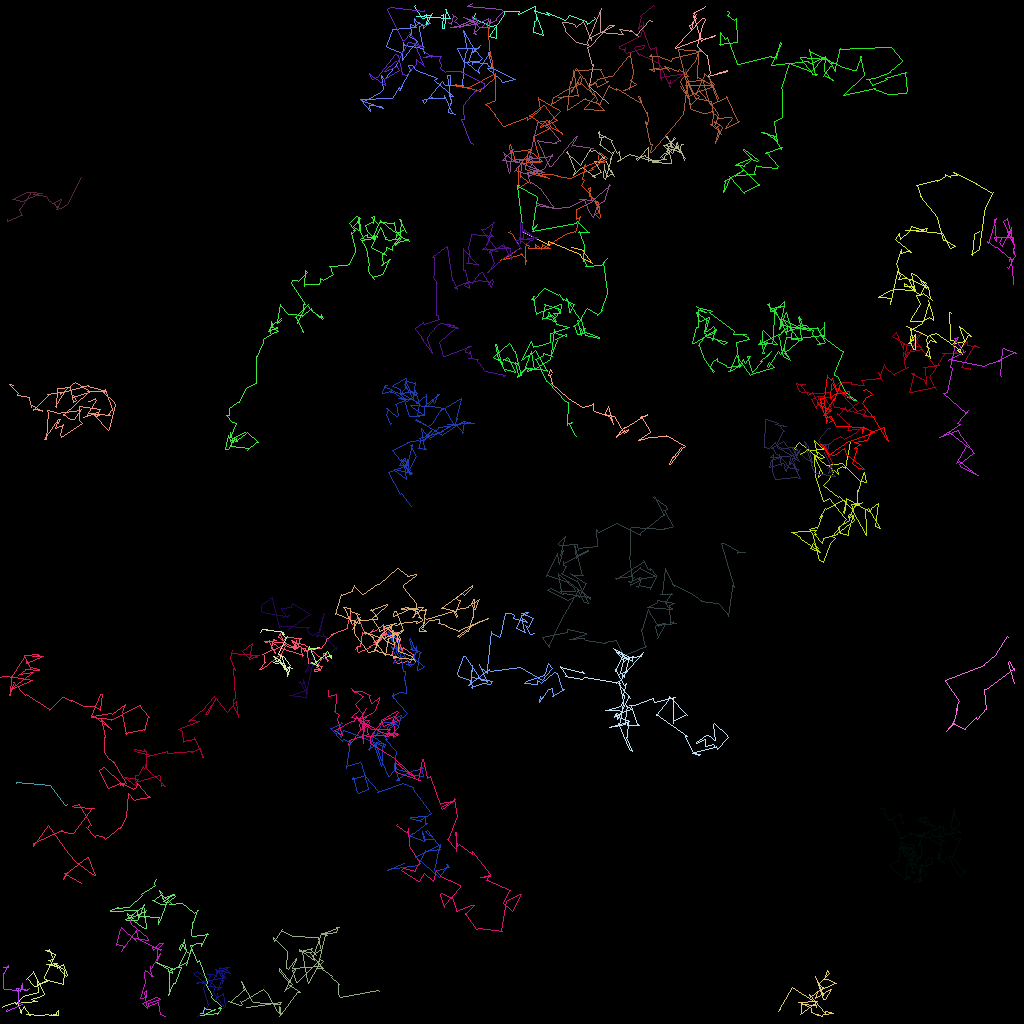

The file beside this chart, header and first rows:
traj_idx, frame, x, y, z
1, 0, 10.09, 22.11, 0.0
1, 1, 8.522, 25.33, 0.0
1, 2, 8.396, 25.46, 0.0
1, 3, 7.676, 25.97, 0.0
1, 4, 7.552, 26.02, 0.0
1, 5, 6.999, 26.13, 0.0
1, 6, 7.067, 26.03, 0.0
1, 7, 6.752, 25.3, 0.0
1, 8, 6.748, 25.26, 0.0
1, 9, 7.666, 24.88, 0.0
1, 10, 7.628, 24.92, 0.0
1, 11, 7.169, 25.95, 0.0
1, 12, 7.241, 25.83, 0.0
1, 13, 5.998, 25.05, 0.0
1, 14, 5.979, 24.83, 0.0
1, 15, 5.748, 24.48, 0.0
1, 16, 5.75, 24.51, 0.0
1, 17, 4.065, 24.3, 0.0
1, 18, 4.331, 23.96, 0.0
1, 19, 3.65, 23.98, 0.0
1, 20, 3.357, 23.99, 0.0
1, 21, 1.487, 24.9, 0.0
1, 22, 1.649, 24.93, 0.0
1, 23, 2.614, 25.11, 0.0
1, 24, 2.725, 25.07, 0.0
1, 25, 5.002, 24.13, 0.0
1, 26, 5.19, 24.13, 0.0
1, 27, 3.921, 23.98, 0.0
1, 28, 3.918, 23.95, 0.0
1, 29, 2.431, 26.25, 0.0
1, 30, 2.427, 26.17, 0.0
1, 31, 2.774, 26.91, 0.0
1, 32, 2.665, 26.92, 0.0
1, 33, 0.9036, 27.62, 0.0
1, 34, 0.878, 27.34, 0.0
3, 0, 89.85, 9.035, 0.0
3, 1, 89.68, 9.161, 0.0
3, 2, 90.86, 8.781, 0.0
3, 3, 90.82, 8.903, 0.0
3, 4, 88.34, 9.529, 0.0
3, 5, 88.71, 9.074, 0.0
3, 6, 88.36, 6.842, 0.0
3, 7, 88.31, 6.829, 0.0
3, 8, 87.08, 5.718, 0.0
3, 9, 87.13, 5.679, 0.0
3, 10, 87.74, 3.216, 0.0
3, 11, 87.71, 3.206, 0.0
3, 12, 88.12, 2.427, 0.0
3, 13, 88.01, 2.198, 0.0
3, 14, 87.71, 2.255, 0.0
3, 15, 87.76, 2.2, 0.0
3, 16, 84.39, 5.897, 0.0
3, 17, 84.34, 6.051, 0.0
3, 18, 87.79, 4.796, 0.0
3, 19, 87.92, 4.917, 0.0
3, 20, 89.2, 4.508, 0.0
3, 21, 89.35, 4.428, 0.0
3, 22, 87.59, 5.043, 0.0
3, 23, 87.65, 5.141, 0.0
3, 24, 86.76, 2.169, 0.0
... 4,934 more rows
